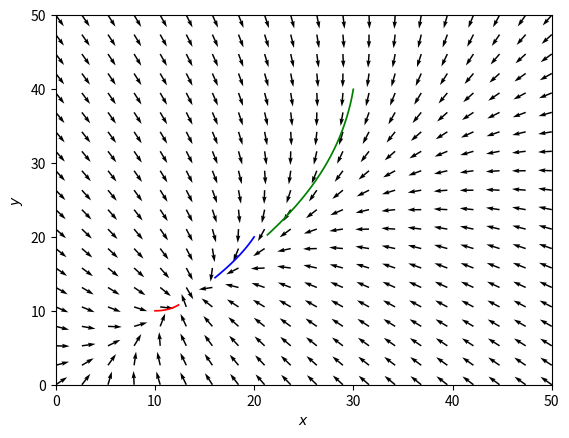

Python code for this plot:
import matplotlib.pyplot as plt
from scipy import *
from scipy import integrate
from scipy.integrate import ode
import numpy as np

fig = plt.figure(num=1)
ax=fig.add_subplot(111)

## Vector field function
chp_air = 1000
def vf(t,x):
  theta = [100, 100, 10, 10, 10, 1]
  u = [50, 10]
  Q_HE = lambda x, u, theta: theta[5]*chp_air*(1-np.exp(-theta[4]/(theta[5]*chp_air)))*(x[1]-u[1])
  dTm_dt = (u[0]-theta[2]*(x[0]-x[1])-theta[3]*(x[0]-u[1]))/theta[0]
  dTc_dt = (theta[2]*(x[0]-x[1])-Q_HE(x,u,theta))/theta[1]

  dx=[]
  dx.append(-x[1])
  dx.append(x[0])
  return np.array([dTm_dt, dTc_dt])

#Solution curves
t0=0; tEnd=10; dt=0.01;
r = ode(vf).set_integrator('vode', method='bdf',max_step=dt)
ic=[[10,10], [20,20], [30,40]]
color=['r','b','g']
for k in range(len(ic)):
    Y=[];T=[];S=[];
    r.set_initial_value(ic[k], t0).set_f_params()
    while r.successful() and r.t +dt < tEnd:
        r.integrate(r.t+dt)
        Y.append(r.y)

    S=np.array(np.real(Y))
    ax.plot(S[:,0],S[:,1], color = color[k], lw = 1.25)

#Vector field
X,Y = np.meshgrid( np.linspace(0,50,20),np.linspace(0,50,20) )
U, V = vf(0, [X,Y])
#U = -Y
#V = X
#Normalize arrows
N = np.sqrt(U**2+V**2)  
U2, V2 = U/N, V/N
ax.quiver( X,Y,U2, V2)


plt.xlim([0, 50])
plt.ylim([0, 50])
plt.xlabel(r"$x$")
plt.ylabel(r"$y$")
plt.show()